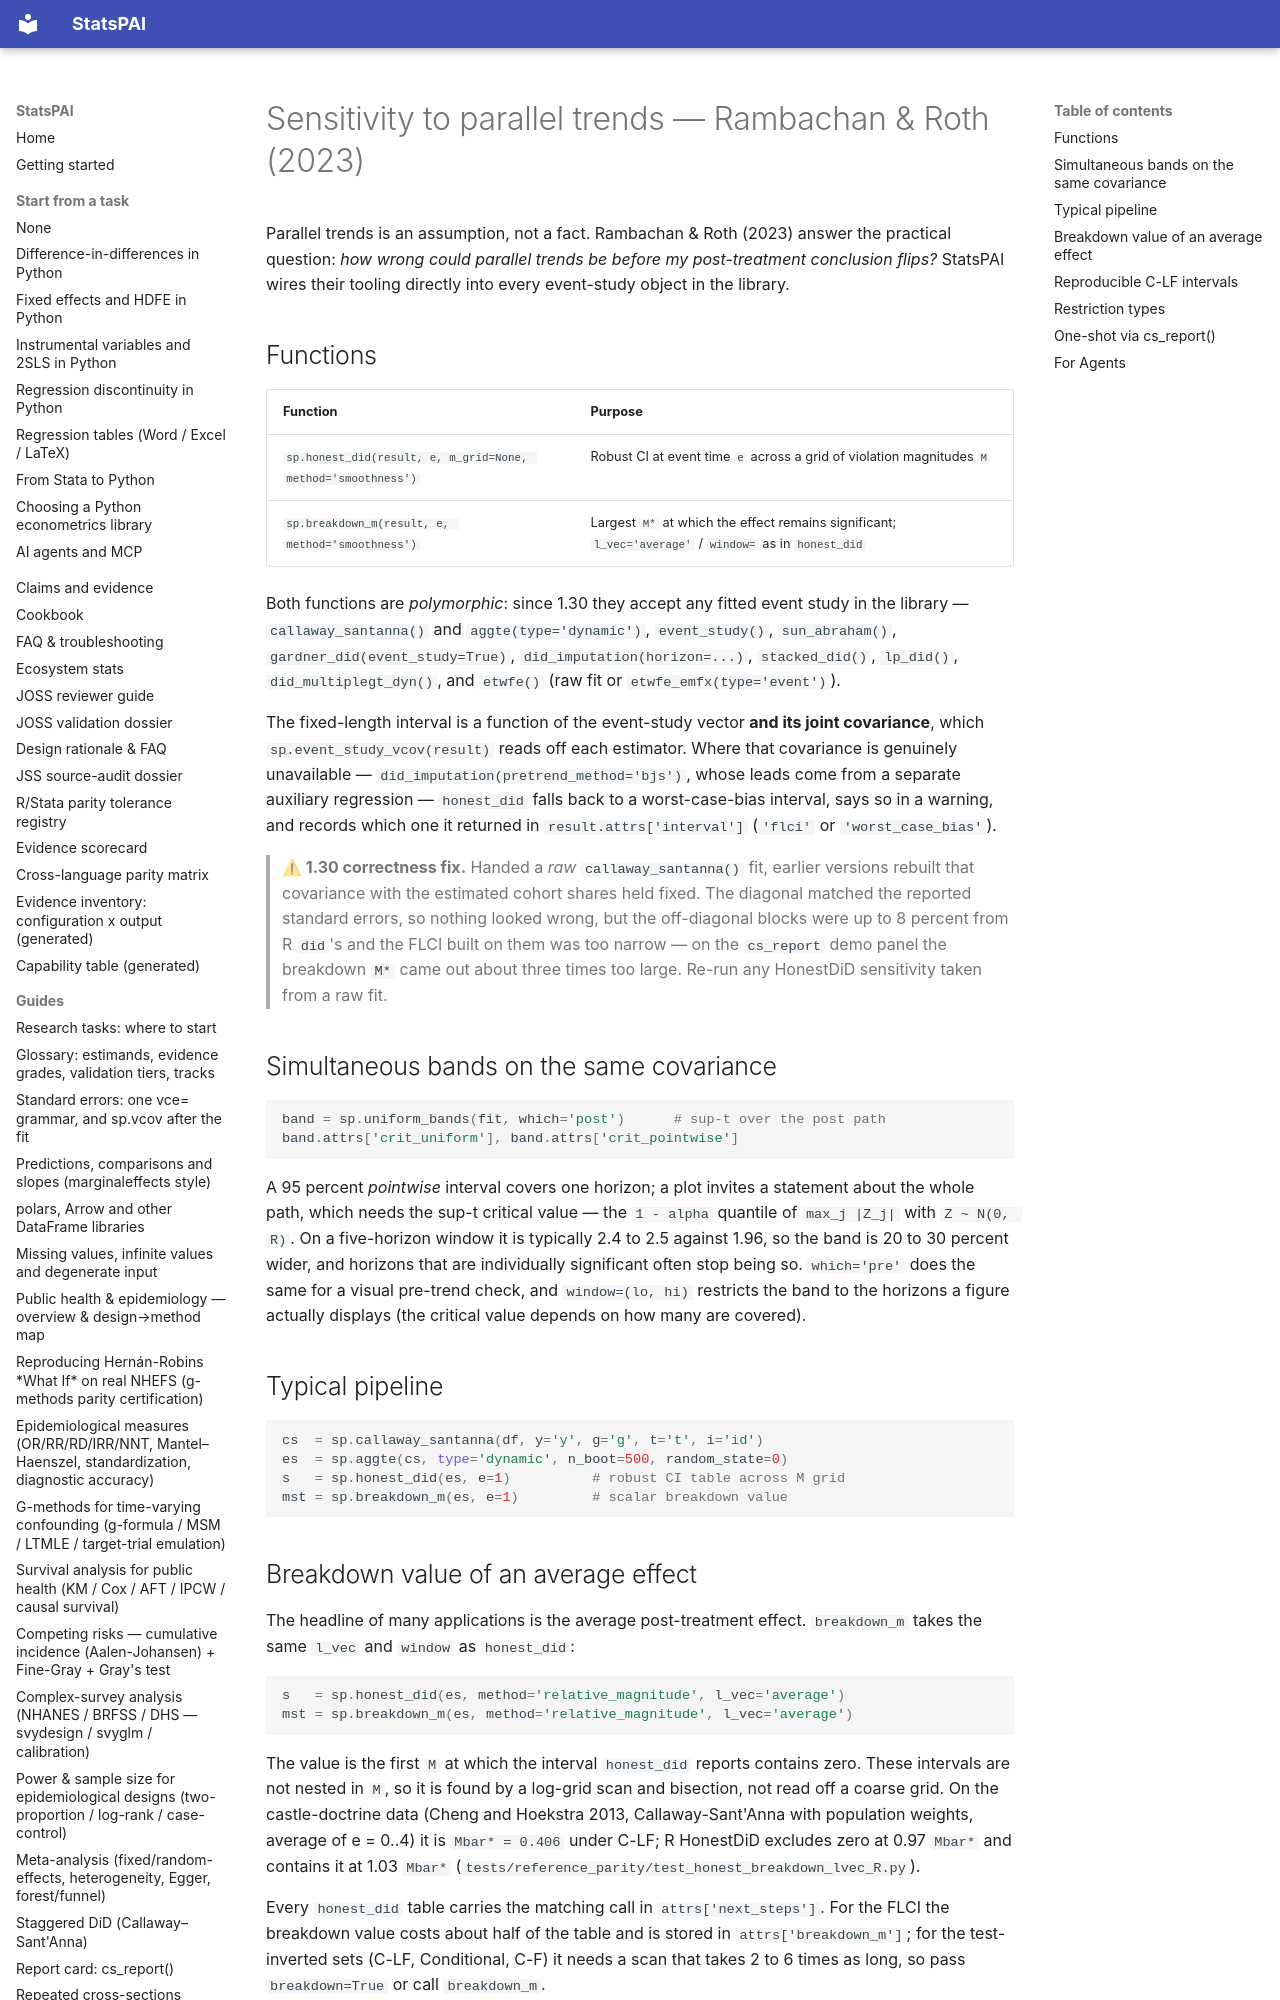

repository: brycewang-stanford/StatsPAI · page: guides/honest_did/index.html · generator: mkdocs

# Sensitivity to parallel trends — Rambachan & Roth (2023)

Parallel trends is an assumption, not a fact.  Rambachan & Roth
(2023) answer the practical question: *how wrong could parallel
trends be before my post-treatment conclusion flips?*  StatsPAI wires
their tooling directly into every event-study object in the library.

## Functions

| Function | Purpose |
| --- | --- |
| `sp.honest_did(result, e, m_grid=None, method='smoothness')` | Robust CI at event time `e` across a grid of violation magnitudes `M` |
| `sp.breakdown_m(result, e, method='smoothness')` | Largest `M*` at which the effect remains significant; `l_vec='average'` / `window=` as in `honest_did` |

Both functions are *polymorphic*: since 1.30 they accept any fitted
event study in the library — `callaway_santanna()` and
`aggte(type='dynamic')`, `event_study()`, `sun_abraham()`,
`gardner_did(event_study=True)`, `did_imputation(horizon=...)`,
`stacked_did()`, `lp_did()`, `did_multiplegt_dyn()`, and `etwfe()` (raw
fit or `etwfe_emfx(type='event')`).

The fixed-length interval is a function of the event-study vector **and
its joint covariance**, which `sp.event_study_vcov(result)` reads off
each estimator. Where that covariance is genuinely unavailable —
`did_imputation(pretrend_method='bjs')`, whose leads come from a
separate auxiliary regression — `honest_did` falls back to a
worst-case-bias interval, says so in a warning, and records which one it
returned in `result.attrs['interval']` (`'flci'` or
`'worst_case_bias'`).

> **⚠ 1.30 correctness fix.** Handed a *raw* `callaway_santanna()` fit,
> earlier versions rebuilt that covariance with the estimated cohort
> shares held fixed. The diagonal matched the reported standard errors,
> so nothing looked wrong, but the off-diagonal blocks were up to 8
> percent from R `did`'s and the FLCI built on them was too narrow — on
> the `cs_report` demo panel the breakdown `M*` came out about three
> times too large. Re-run any HonestDiD sensitivity taken from a raw fit.
